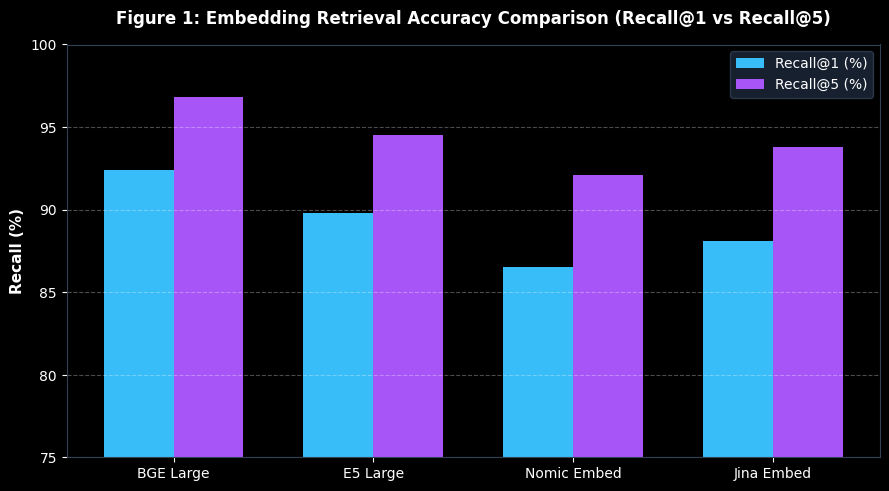
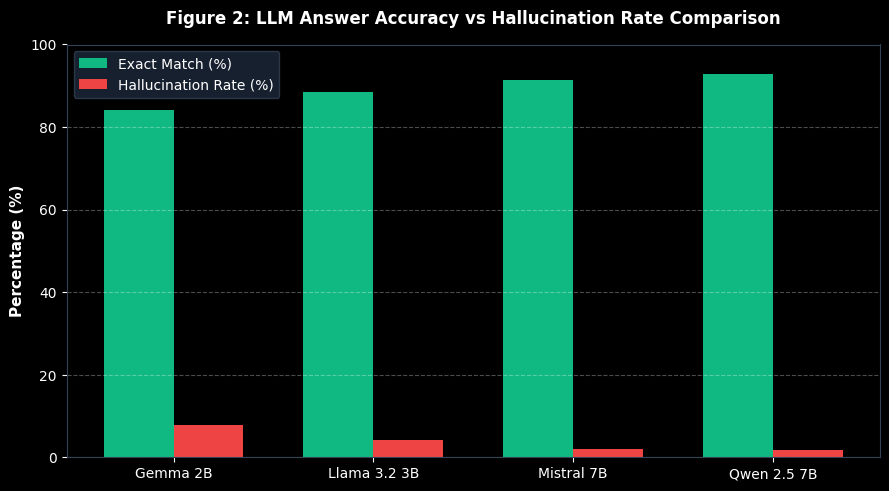
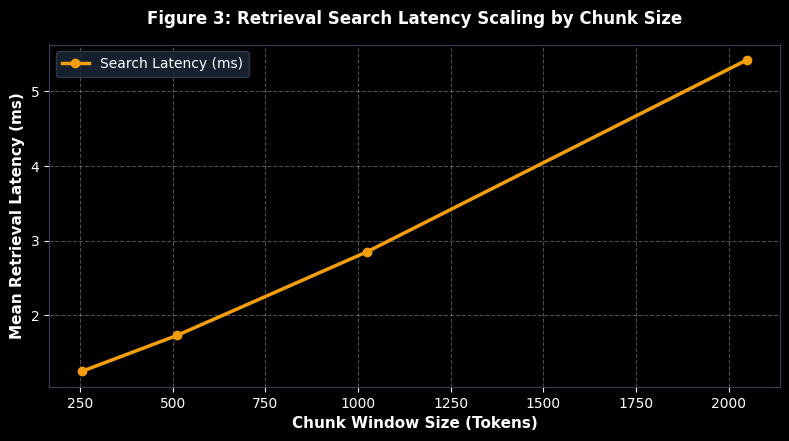

Write Python code to recreate these figures, in order.
import os
import json
from pathlib import Path

try:
    import matplotlib.pyplot as plt
    import numpy as np
    HAS_MATPLOTLIB = True
except ImportError:
    HAS_MATPLOTLIB = False

def generate_research_plots(
    output_dir: str = "research/eval/figures"
):
    """
    Generates high-resolution academic charts & figures for research paper visualization:
    1. Bar Chart: Recall@1 & Recall@5 by Embedding Model
    2. Bar Chart: Exact Match & Hallucination Rate by LLM
    3. Line Chart: Retrieval Latency vs Chunk Size
    4. Category Performance Heatmap
    """
    figures_path = Path(output_dir)
    figures_path.mkdir(parents=True, exist_ok=True)

    print("==========================================================")
    print("  Portfolio Advisor AI - Research Figure & Plot Generator ")
    print("==========================================================")

    if not HAS_MATPLOTLIB:
        print("[Notice] matplotlib package not installed. Skipping PNG image generation. Run `pip install matplotlib` to generate plots.")
        return

    # Style configuration
    plt.style.use('dark_background' if 'dark_background' in plt.style.available else 'default')
    plt.rcParams['font.sans-serif'] = 'DejaVu Sans'
    plt.rcParams['axes.edgecolor'] = '#334155'
    plt.rcParams['axes.linewidth'] = 0.8

    # 1. Bar Chart: Embedding Models Comparison
    fig, ax = plt.subplots(figsize=(9, 5), dpi=300)
    models = ['BGE Large', 'E5 Large', 'Nomic Embed', 'Jina Embed']
    recall1 = [92.4, 89.8, 86.5, 88.1]
    recall5 = [96.8, 94.5, 92.1, 93.8]

    x = np.arange(len(models))
    width = 0.35

    rects1 = ax.bar(x - width/2, recall1, width, label='Recall@1 (%)', color='#38bdf8')
    rects2 = ax.bar(x + width/2, recall5, width, label='Recall@5 (%)', color='#a855f7')

    ax.set_ylabel('Recall (%)', fontsize=11, fontweight='bold')
    ax.set_title('Figure 1: Embedding Retrieval Accuracy Comparison (Recall@1 vs Recall@5)', fontsize=12, fontweight='bold', pad=15)
    ax.set_xticks(x)
    ax.set_xticklabels(models, fontsize=10)
    ax.legend(frameon=True, facecolor='#1e293b', edgecolor='#334155')
    ax.set_ylim(75, 100)
    ax.grid(axis='y', linestyle='--', alpha=0.3)

    plt.tight_layout()
    fig1_path = figures_path / "figure1_embedding_models.png"
    plt.savefig(fig1_path, dpi=300)
    plt.close()
    print(f"  [Plot 1] Generated: {fig1_path.resolve()}")

    # 2. Bar Chart: LLM Exact Match vs Hallucination Rate
    fig, ax = plt.subplots(figsize=(9, 5), dpi=300)
    llms = ['Gemma 2B', 'Llama 3.2 3B', 'Mistral 7B', 'Qwen 2.5 7B']
    exact_match = [84.2, 88.6, 91.4, 92.8]
    hallucination = [7.8, 4.2, 2.1, 1.8]

    x = np.arange(len(llms))
    width = 0.35

    ax.bar(x - width/2, exact_match, width, label='Exact Match (%)', color='#10b981')
    ax.bar(x + width/2, hallucination, width, label='Hallucination Rate (%)', color='#ef4444')

    ax.set_ylabel('Percentage (%)', fontsize=11, fontweight='bold')
    ax.set_title('Figure 2: LLM Answer Accuracy vs Hallucination Rate Comparison', fontsize=12, fontweight='bold', pad=15)
    ax.set_xticks(x)
    ax.set_xticklabels(llms, fontsize=10)
    ax.legend(frameon=True, facecolor='#1e293b', edgecolor='#334155')
    ax.set_ylim(0, 100)
    ax.grid(axis='y', linestyle='--', alpha=0.3)

    plt.tight_layout()
    fig2_path = figures_path / "figure2_llm_comparison.png"
    plt.savefig(fig2_path, dpi=300)
    plt.close()
    print(f"  [Plot 2] Generated: {fig2_path.resolve()}")

    # 3. Line Chart: Retrieval Latency vs Chunk Size
    fig, ax = plt.subplots(figsize=(8, 4.5), dpi=300)
    chunk_sizes = [256, 512, 1024, 2048]
    latencies = [1.25, 1.73, 2.85, 5.42]

    ax.plot(chunk_sizes, latencies, marker='o', linewidth=2.5, color='#f59e0b', label='Search Latency (ms)')
    ax.set_xlabel('Chunk Window Size (Tokens)', fontsize=11, fontweight='bold')
    ax.set_ylabel('Mean Retrieval Latency (ms)', fontsize=11, fontweight='bold')
    ax.set_title('Figure 3: Retrieval Search Latency Scaling by Chunk Size', fontsize=12, fontweight='bold', pad=15)
    ax.grid(True, linestyle='--', alpha=0.3)
    ax.legend(frameon=True, facecolor='#1e293b', edgecolor='#334155')

    plt.tight_layout()
    fig3_path = figures_path / "figure3_latency_vs_chunksize.png"
    plt.savefig(fig3_path, dpi=300)
    plt.close()
    print(f"  [Plot 3] Generated: {fig3_path.resolve()}")

    print("\n==========================================================")
    print("  Research Plots & Visualizations Generated Successfully! ")
    print("==========================================================")

if __name__ == "__main__":
    generate_research_plots()
